Run: headless pygame with SDL's dummy video driver; simulated clock (each Clock.tick advances the game by its frame time, no real sleeping); random seed 0; keys injected as events and as key.get_pressed() state; no mouse input.
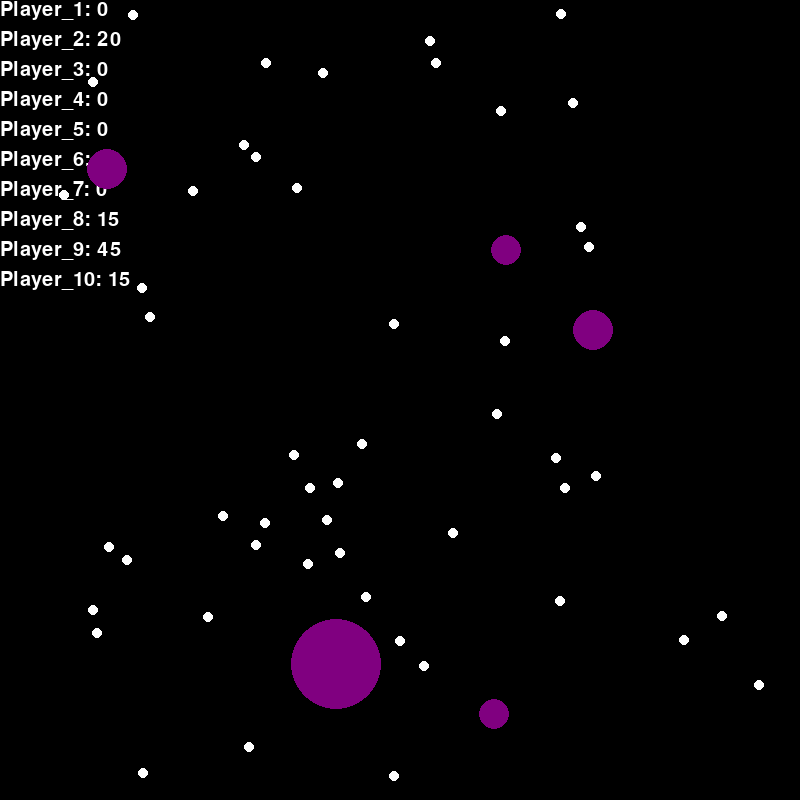
Frame 1 of 4 · flips 1–60 · no input
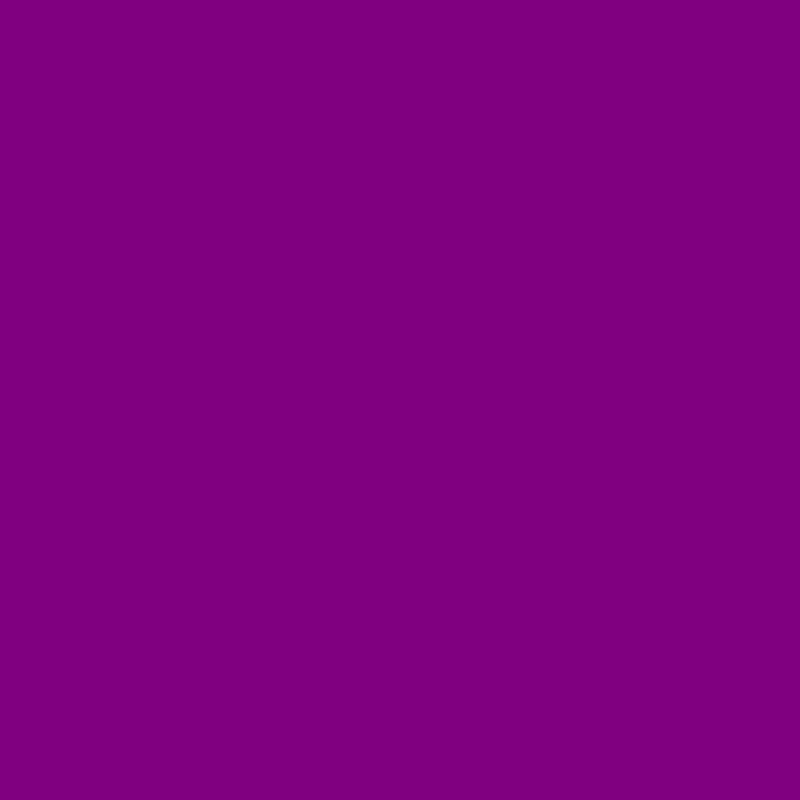
Frame 2 of 4 · flips 61–180 · tapped SPACE, RETURN · held RIGHT (→), D
Frame 3 of 4 · flips 181–300 · held DOWN (↓), S · screen unchanged from frame 2, image omitted
Frame 4 of 4 · flips 301–420 · held LEFT (←), A, UP (↑), W · screen unchanged from frame 3, image omitted

The pygame program that drew these frames:

# -*- coding: utf-8 -*-
"""
Created on Wed Aug 19:30:52 2020

@author: sanjif
"""

import pygame
import math
import random
from queue import PriorityQueue

WIDTH = 800
HEIGHT = 800

WIN = pygame.display.set_mode((WIDTH,HEIGHT))
pygame.init()
font = pygame.font.SysFont('comicsans', 30)
pygame.display.set_caption("Agar.io")

RED = (255, 0, 0)
GREEN = (0, 255, 0)
BLUE = (0, 0, 255)
YELLOW = (255, 255, 0)
WHITE = (255, 255, 255)
BLACK = (0, 0, 0)
PURPLE = (128, 0, 128)
ORANGE = (255, 165 ,0)
GREY = (128, 128, 128)
TURQUOISE = (64, 224, 208)

def positive_or_negative():
    if random.random() < 0.5:
        return 1
    else:
        return -1

class Opponent:
	def __init__(self, x, y, size, color):
		self.x = x
		self.y = y
		self.size = size
		self.velocity = math.sqrt(size) * 5
		self.x_velocity = 0
		self.y_velocity = 0
		self.color = color

	def update_position(self):
		self.x_velocity = random.uniform(0, self.velocity) * positive_or_negative()
		self.y_velocity =  math.sqrt(math.pow(self.velocity,2) - math.pow(self.x_velocity,2)) * positive_or_negative()
		self.x += self.x_velocity
		self.y += self.y_velocity

	def get_position(self):
		return (self.x, self.y)
	
	def out_of_bounds(self):
		if self.x < 0 or self.x > WIDTH or self.y < 0 or self.y > HEIGHT:
			self.dead()
	
	def place_in_centre(self):
			self.size = 15
			self.x = WIDTH/2
			self.y = HEIGHT/2

	def dead(self):
		self.change_size(0)

	def get_size(self):
		return self.size

	def change_colour(self, colour):
		self.color = colour

	def change_size(self, size):
		self.size = size

	def draw_opponent(self, WIN):  
		pygame.draw.circle(WIN, self.color, (int(self.x), int(self.y)), self.size)


	def eat(self):
		for key, value in food.items():
			if distance(value, self.get_position()) < self.size:
				self.size += 5
				food[key] = (random.randint(0,WIDTH), random.randint(0,HEIGHT))
			
class Player:
	def __init__(self, x, y, size, color):
		self.x = x
		self.y = y
		self.size = size
		self.velocity = math.sqrt(size) * 2
		self.x_velocity = 0
		self.y_velocity = 0
		self.color = color

	def get_position(self):
		return (self.x, self.y)

	def get_x(self):
		return self.x

	def get_y(self):
		return self.y

	def get_velocity(self):
		return self.velocity
	
	def out_of_bounds(self):
		if self.x < 0 or self.x > WIDTH or self.y < 0 or self.y > HEIGHT:
			self.dead()

	def dead(self):
		self.change_size(0)

	def get_size(self):
		return self.size

	def change_colour(self, colour):
		self.color = colour

	def change_size(self, size):
		self.size = size

	def draw_player(self, WIN):  
		pygame.draw.circle(WIN, self.color, (int(self.x), int(self.y)), self.size)

	def eat(self):
		for key, value in food.items():
			if distance(value, self.get_position()) < self.size:
				self.size += 5
				food[key] = (random.randint(0,WIDTH), random.randint(0,HEIGHT))
	
	def collision(self, players):
		for i in range(0, 10):			
			if (distance(players[i].get_position(), self.get_position())) < players[i].get_size() + self.get_size():
				if players[i].get_size() > self.get_size():
					players[i].change_size(players[i].get_size() + self.get_size())
					self.change_size(15)
					self.dead()
				else:
					self.change_size(players[i].get_size() + self.get_size())
					players[i].change_size(15)
					players[i].dead()						
				
def distance(p0, p1):
    return math.sqrt(math.pow(p0[0]-p1[0],2) + math.pow(p0[1]-p1[1],2))

def draw_food(food):
	for value in food.values():
		pygame.draw.circle(WIN, WHITE, value, 5)

def collision(players):
	for i in range(0, 10):
		for j in range(i+1, 10):
			
			if (distance(players[i].get_position(), players[j].get_position())) < players[i].get_size() + players[j].get_size():
				if players[i].get_size() > players[j].get_size():
					players[i].change_size(players[i].get_size() + players[j].get_size())
					players[j].change_size(15)
					players[j].dead()
				else:
					players[j].change_size(players[i].get_size() + players[j].get_size())
					players[i].change_size(15)
					players[i].dead()

				
				#players[i].change_colour(BLUE)
				#players[j].change_colour(BLUE)	
							
def show_score(players):
	for key, value in players.items():
		print(value.get_size())

#Sanjif = Player(400, 400, 15, BLUE)
food = {k: (random.randint(0,WIDTH), random.randint(0,HEIGHT)) for k in range(50)}
players = {k: Opponent(random.randint(0,WIDTH),random.randint(0,HEIGHT), 15, PURPLE) for k in range(10)}

def main(WIN):
	run = True
	while run:
		for event in pygame.event.get():
			if event.type == pygame.QUIT:
				run = False
				pygame.quit()


		WIN.fill((0, 0, 0))
		text0 = font.render('Player_1: ' + str(players[0].get_size()), 1, WHITE)
		text1 = font.render('Player_2: ' + str(players[1].get_size()), 1, WHITE)
		text2 = font.render('Player_3: ' + str(players[2].get_size()), 1, WHITE)
		text3 = font.render('Player_4: ' + str(players[3].get_size()), 1, WHITE)
		text4 = font.render('Player_5: ' + str(players[4].get_size()), 1, WHITE)
		text5 = font.render('Player_6: ' + str(players[5].get_size()), 1, WHITE)
		text6 = font.render('Player_7: ' + str(players[6].get_size()), 1, WHITE)
		text7 = font.render('Player_8: ' + str(players[7].get_size()), 1, WHITE)
		text8 = font.render('Player_9: ' + str(players[8].get_size()), 1, WHITE)
		text9 = font.render('Player_10: ' + str(players[9].get_size()), 1, WHITE)
		WIN.blit(text0, (0,0))
		WIN.blit(text1, (0,30))
		WIN.blit(text2, (0,60))
		WIN.blit(text3, (0,90))
		WIN.blit(text4, (0,120))
		WIN.blit(text5, (0,150))
		WIN.blit(text6, (0,180))
		WIN.blit(text7, (0,210))
		WIN.blit(text8, (0,240))
		WIN.blit(text9, (0,270))

	
		draw_food(food)
		for key, value in players.items():

			value.update_position()
			value.draw_opponent(WIN)
			value.eat()
			value.out_of_bounds()

		
		collision(players)

		show_score(players)

		

		pygame.time.delay(100)
		pygame.display.update()

		
	


main(WIN)
